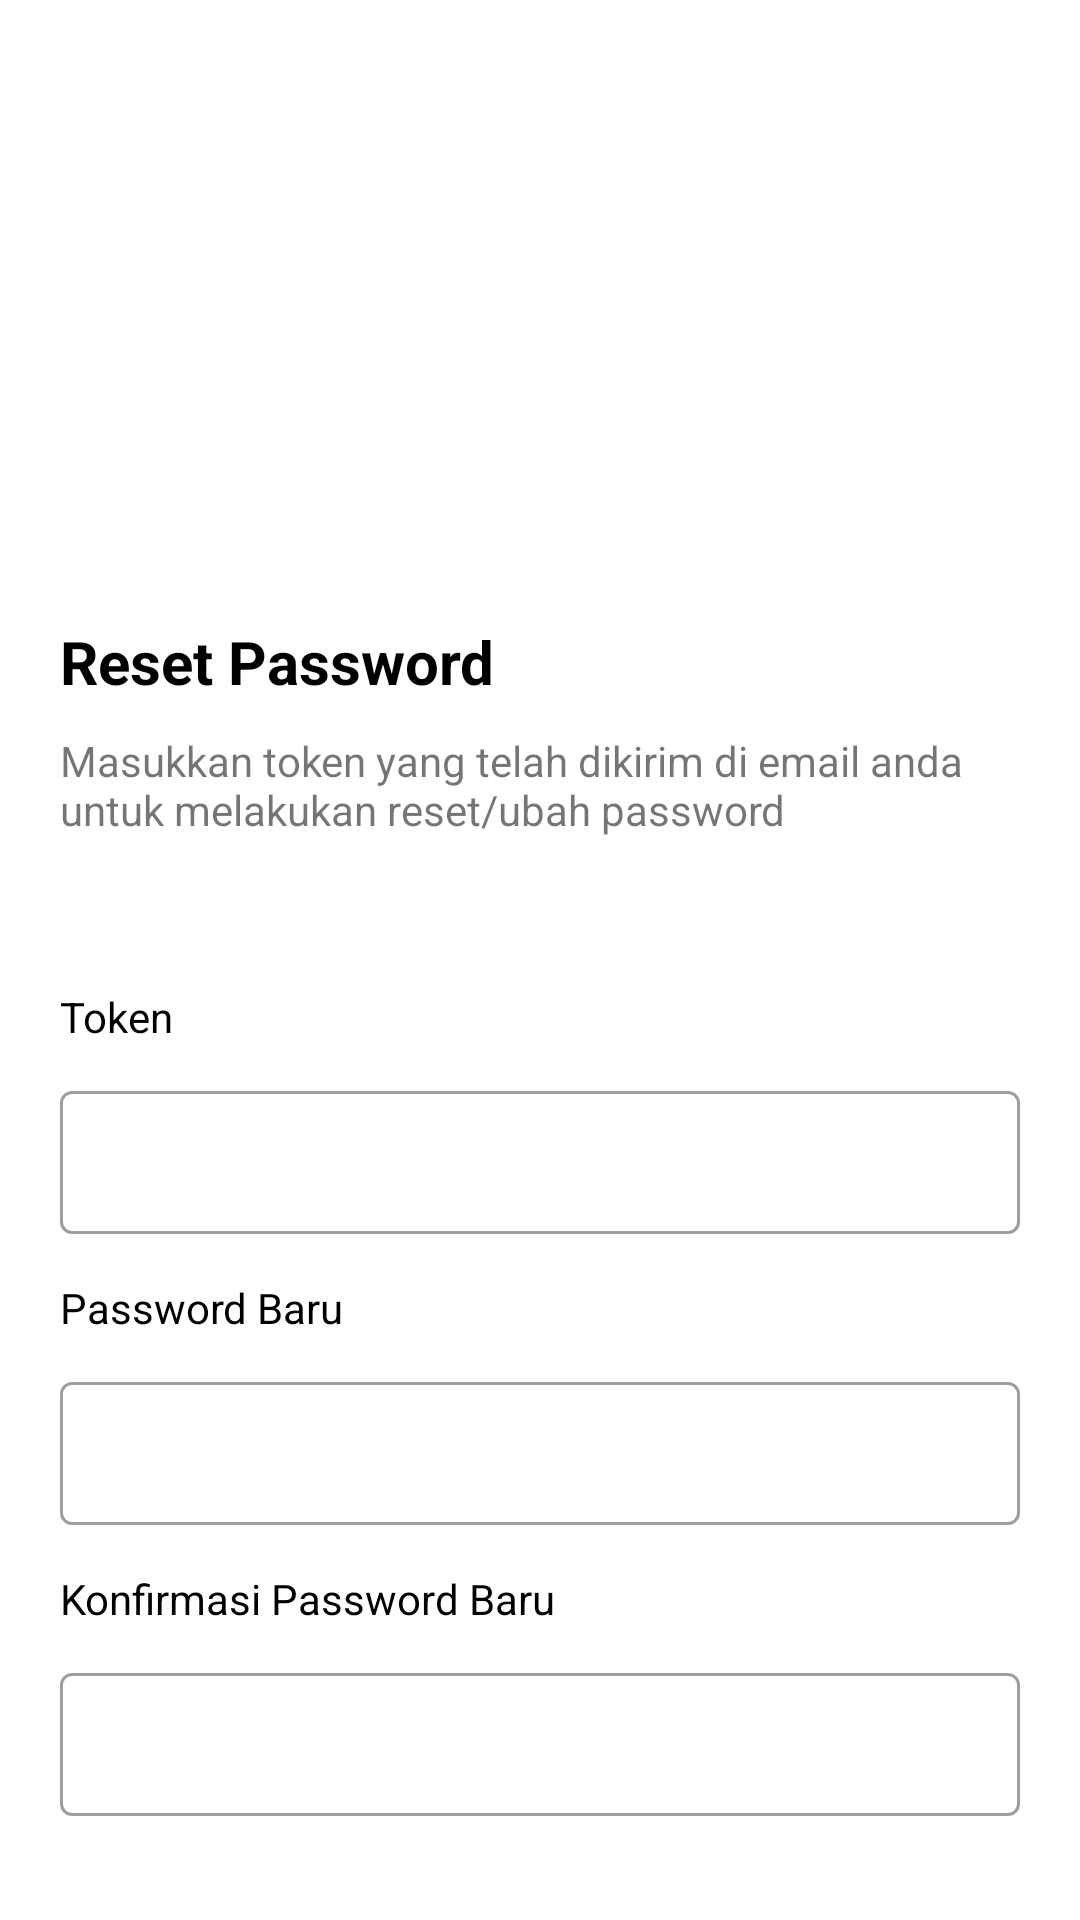

Layout XML and referenced resources for this Android screen:
<!-- AndroidManifest.xml: application theme Theme.SuratAtmaLuhur -->
<!-- res/layout/fragment_reset_password.xml -->
<?xml version="1.0" encoding="utf-8"?>
<androidx.core.widget.NestedScrollView xmlns:android="http://schemas.android.com/apk/res/android"
xmlns:app="http://schemas.android.com/apk/res-auto"
xmlns:tools="http://schemas.android.com/tools"
android:layout_width="match_parent"
android:layout_height="match_parent"
tools:context=".fragments.ResetPasswordFragment">

<androidx.constraintlayout.widget.ConstraintLayout
    android:layout_width="match_parent"
    android:layout_height="match_parent"
    android:padding="20dp">

    <ImageView
        android:id="@+id/img_logo"
        android:layout_width="120dp"
        android:layout_height="120dp"
        android:layout_marginTop="25dp"
        android:importantForAccessibility="no"
        android:src="@mipmap/logo_atma_luhur"
        app:layout_constraintEnd_toEndOf="parent"
        app:layout_constraintStart_toStartOf="parent"
        app:layout_constraintTop_toTopOf="parent"
        tools:layout_editor_absoluteY="20dp" />

    <TextView
        android:id="@+id/tv_lupa_password"
        android:layout_width="wrap_content"
        android:layout_height="wrap_content"
        android:layout_marginTop="42dp"
        android:text="Reset Password"
        android:textColor="@color/black"
        android:textSize="20sp"
        android:textStyle="bold"
        app:layout_constraintStart_toStartOf="parent"
        app:layout_constraintTop_toBottomOf="@id/img_logo" />

    <TextView
        android:id="@+id/tv_deskripsi_lupa_password"
        android:layout_width="wrap_content"
        android:layout_height="wrap_content"
        app:layout_constraintStart_toStartOf="parent"
        android:text="Masukkan token yang telah dikirim di email anda untuk melakukan reset/ubah password"
        android:layout_marginTop="10dp"
        app:layout_constraintTop_toBottomOf="@id/tv_lupa_password"/>

    <TextView
        android:id="@+id/tv_label_token"
        android:layout_width="wrap_content"
        android:layout_height="wrap_content"
        android:layout_marginTop="50dp"
        android:text="Token"
        android:textColor="@color/black"
        app:layout_constraintStart_toStartOf="parent"
        app:layout_constraintTop_toBottomOf="@id/tv_deskripsi_lupa_password" />

    <com.google.android.material.textfield.TextInputLayout
        android:id="@+id/til_token"
        style="@style/Widget.MaterialComponents.TextInputLayout.OutlinedBox.Dense"
        android:layout_width="match_parent"
        android:layout_height="wrap_content"
        android:layout_marginTop="10dp"
        app:layout_constraintEnd_toEndOf="parent"
        app:layout_constraintHorizontal_bias="0.5"
        app:layout_constraintStart_toStartOf="parent"
        app:layout_constraintTop_toBottomOf="@id/tv_label_token">

        <com.google.android.material.textfield.TextInputEditText
            android:id="@+id/input_token"
            android:layout_width="match_parent"
            android:layout_height="match_parent"
            android:inputType="text"
            android:textColor="@color/black" />
    </com.google.android.material.textfield.TextInputLayout>

    <TextView
        android:id="@+id/tv_label_password"
        android:layout_width="wrap_content"
        android:layout_height="wrap_content"
        android:layout_marginTop="15dp"
        android:text="Password Baru"
        android:textColor="@color/black"
        app:layout_constraintStart_toStartOf="parent"
        app:layout_constraintTop_toBottomOf="@id/til_token" />

    <com.google.android.material.textfield.TextInputLayout
        android:id="@+id/til_password"
        style="@style/Widget.MaterialComponents.TextInputLayout.OutlinedBox.Dense"
        android:layout_width="match_parent"
        android:layout_height="wrap_content"
        android:layout_marginTop="10dp"
        app:layout_constraintEnd_toEndOf="parent"
        app:layout_constraintHorizontal_bias="0.5"
        app:layout_constraintStart_toStartOf="parent"
        app:layout_constraintTop_toBottomOf="@id/tv_label_password">

        <com.google.android.material.textfield.TextInputEditText
            android:id="@+id/input_password"
            android:layout_width="match_parent"
            android:textColor="@color/black"
            android:layout_height="match_parent"
            android:inputType="textPassword" />
    </com.google.android.material.textfield.TextInputLayout>

    <TextView
        android:id="@+id/tv_label_konfirmasi_password"
        android:layout_width="wrap_content"
        android:layout_height="wrap_content"
        android:layout_marginTop="15dp"
        android:text="Konfirmasi Password Baru"
        android:textColor="@color/black"
        app:layout_constraintStart_toStartOf="parent"
        app:layout_constraintTop_toBottomOf="@id/til_password" />

    <com.google.android.material.textfield.TextInputLayout
        android:id="@+id/til_konfirmasi_password"
        style="@style/Widget.MaterialComponents.TextInputLayout.OutlinedBox.Dense"
        android:layout_width="match_parent"
        android:layout_height="wrap_content"
        android:layout_marginTop="10dp"
        app:layout_constraintEnd_toEndOf="parent"
        app:layout_constraintHorizontal_bias="0.5"
        app:layout_constraintStart_toStartOf="parent"
        app:layout_constraintTop_toBottomOf="@id/tv_label_konfirmasi_password">

        <com.google.android.material.textfield.TextInputEditText
            android:id="@+id/input_konfirmasi_password"
            android:layout_width="match_parent"
            android:textColor="@color/black"
            android:layout_height="match_parent"
            android:inputType="textPassword" />
    </com.google.android.material.textfield.TextInputLayout>

    <Button
        android:id="@+id/btn_reset_password"
        android:layout_width="match_parent"
        android:layout_height="wrap_content"
        android:layout_marginTop="42dp"
        android:text="Reset Password"
        app:layout_constraintEnd_toEndOf="parent"
        app:layout_constraintHorizontal_bias="0.5"
        app:layout_constraintStart_toStartOf="parent"
        app:layout_constraintTop_toBottomOf="@+id/til_konfirmasi_password" />

    <ProgressBar
        android:id="@+id/pb_loading"
        android:layout_width="wrap_content"
        android:layout_height="wrap_content"
        android:visibility="gone"
        app:layout_constraintBottom_toBottomOf="parent"
        app:layout_constraintEnd_toEndOf="parent"
        app:layout_constraintHorizontal_bias="0.5"
        app:layout_constraintStart_toStartOf="parent"
        app:layout_constraintTop_toBottomOf="@+id/btn_reset_password" />

</androidx.constraintlayout.widget.ConstraintLayout>

</androidx.core.widget.NestedScrollView>
<!-- resources referenced by this layout -->
<resources>
  <color name="black">#FF000000</color>
  <style name="Theme.SuratAtmaLuhur" parent="Theme.MaterialComponents.Light.NoActionBar">
          
          <item name="colorPrimary">@color/blue_primary</item>
          <item name="colorPrimaryVariant">@color/blue_secondary</item>
          <item name="colorOnPrimary">@color/white</item>
          
          <item name="colorSecondary">@color/blue_secondary</item>
          <item name="colorSecondaryVariant">@color/teal_700</item>
          <item name="colorOnSecondary">@color/white</item>
          
          <item name="android:statusBarColor">?attr/colorPrimaryVariant</item>
          
          <item name="searchViewStyle">@style/SearchView</item>
          <item name="colorControlNormal">@color/white</item>
      </style>
  <color name="blue_primary">#15457B</color>
  <color name="blue_secondary">#235D9D</color>
  <color name="white">#FFFFFFFF</color>
  <color name="teal_700">#FF018786</color>
  <style name="SearchView" parent="Widget.AppCompat.SearchView">
          <item name="android:maxWidth">@dimen/maxSize</item>
      </style>
  <dimen name="maxSize">3000dp</dimen>
</resources>
